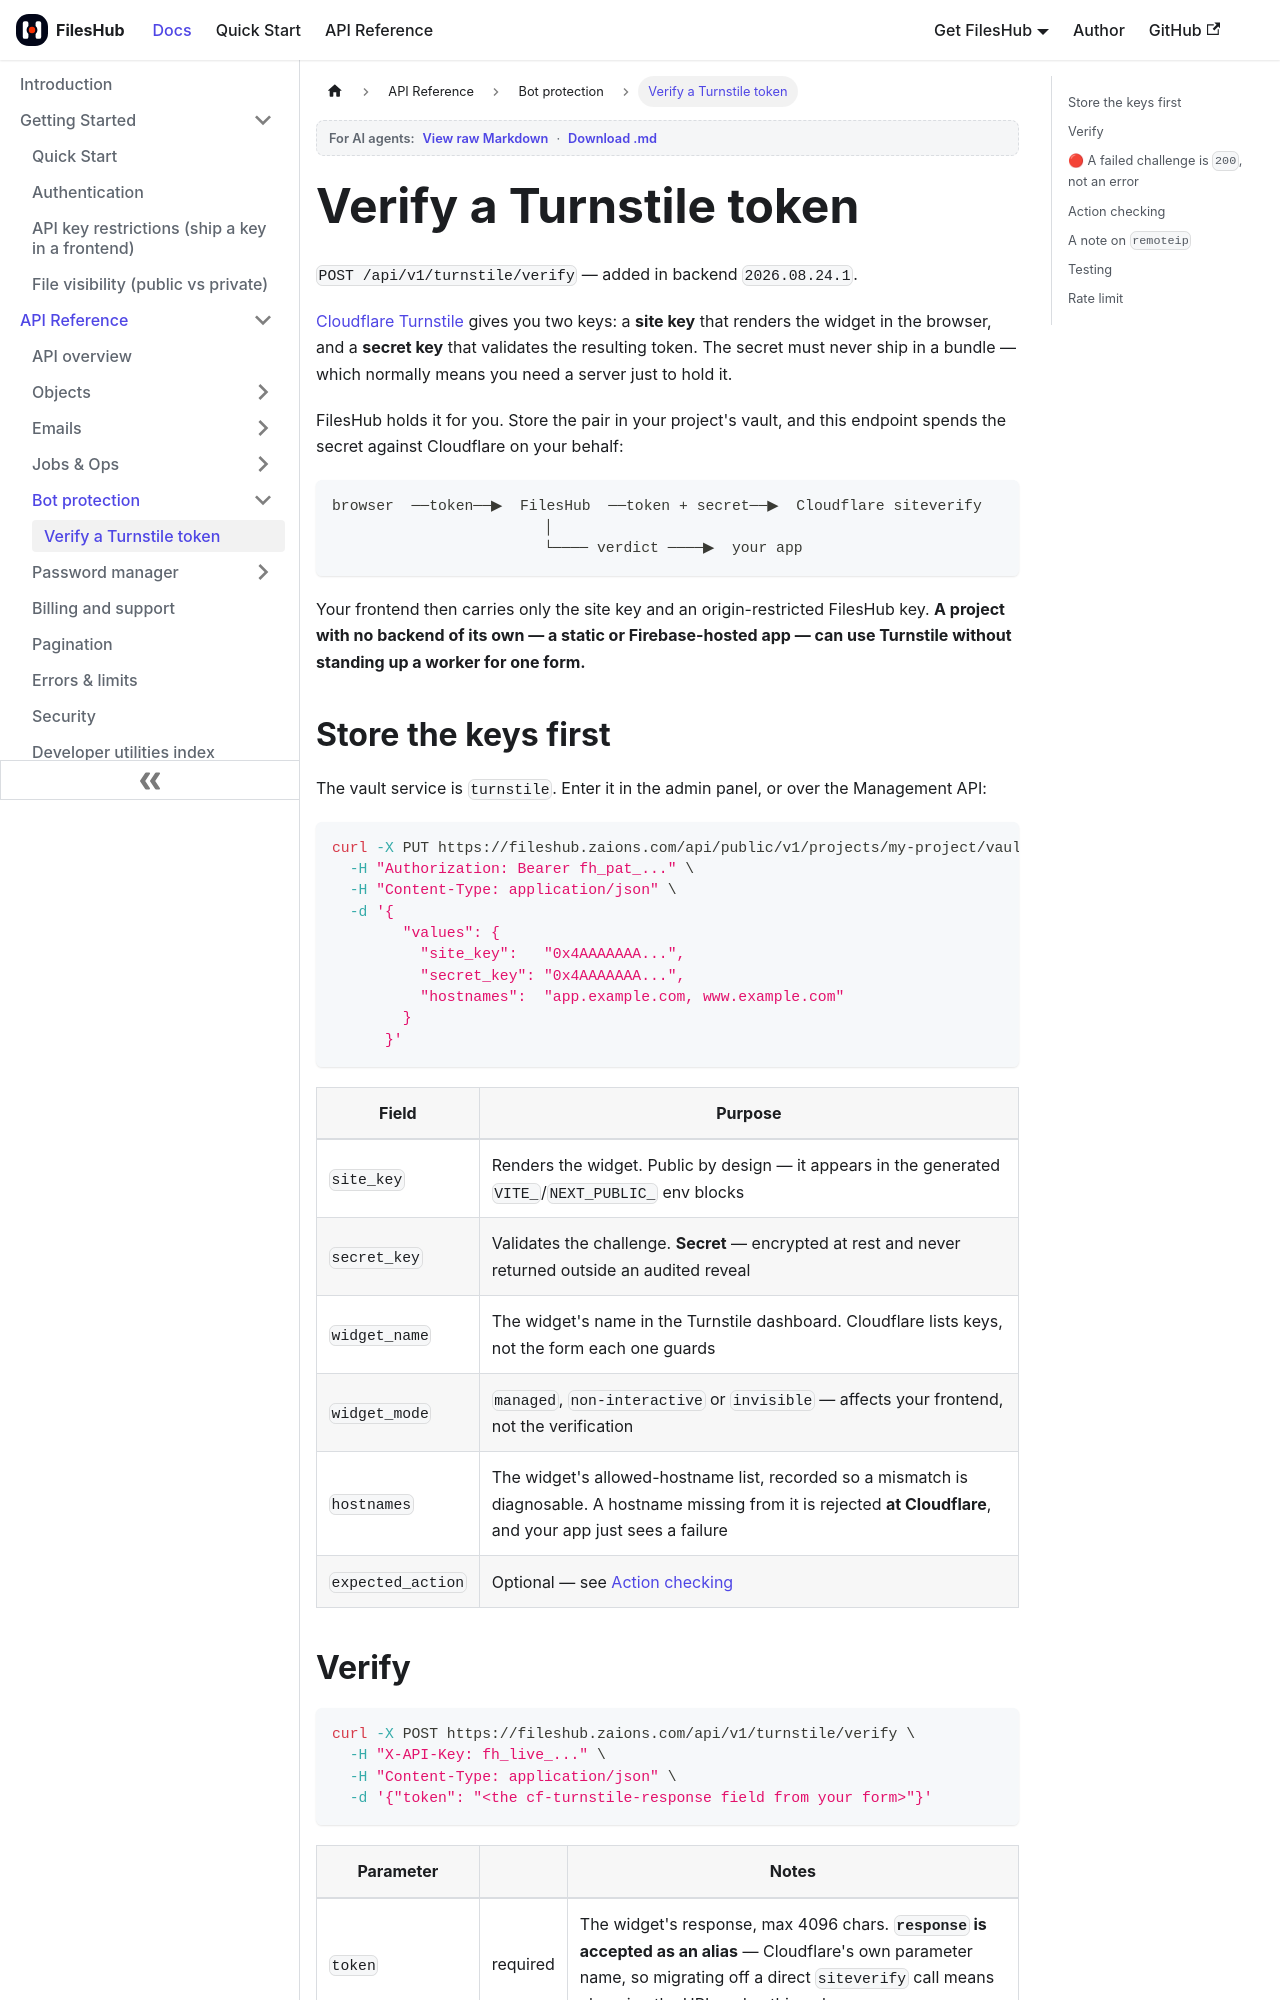

repository: aoneahsan/files-hub-docs · page: api/turnstile.html · generator: docusaurus

---
sidebar_position: 12
title: Verify a Turnstile token
description: POST /api/v1/turnstile/verify checks a Cloudflare Turnstile token using the secret key stored in your project's vault, so the secret never has to reach your frontend or a Cloudflare Worker.
keywords: [fileshub turnstile, cloudflare turnstile api, captcha verification, siteverify, POST /api/v1/turnstile/verify, bot protection, turnstile secret key]
last_update:
  date: 2026-08-24
  author: Ahsan Mahmood
---

# Verify a Turnstile token

`POST /api/v1/turnstile/verify` — added in backend `2026.08.24.1`.

[Cloudflare Turnstile](https://developers.cloudflare.com/turnstile/) gives you two keys: a **site key** that
renders the widget in the browser, and a **secret key** that validates the resulting token. The secret must
never ship in a bundle — which normally means you need a server just to hold it.

FilesHub holds it for you. Store the pair in your project's vault, and this endpoint spends the secret
against Cloudflare on your behalf:

```
browser  ──token──▶  FilesHub  ──token + secret──▶  Cloudflare siteverify
                        │
                        └──── verdict ────▶  your app
```

Your frontend then carries only the site key and an origin-restricted FilesHub key. **A project with no
backend of its own — a static or Firebase-hosted app — can use Turnstile without standing up a worker for
one form.**

## Store the keys first

The vault service is `turnstile`. Enter it in the admin panel, or over the Management API:

```bash
curl -X PUT https://fileshub.zaions.com/api/public/v1/projects/my-project/vault/turnstile \
  -H "Authorization: Bearer fh_pat_..." \
  -H "Content-Type: application/json" \
  -d '{
        "values": {
          "site_key":   "0x4AAAAAAA...",
          "secret_key": "0x4AAAAAAA...",
          "hostnames":  "app.example.com, www.example.com"
        }
      }'
```

| Field | Purpose |
|---|---|
| `site_key` | Renders the widget. Public by design — it appears in the generated `VITE_`/`NEXT_PUBLIC_` env blocks |
| `secret_key` | Validates the challenge. **Secret** — encrypted at rest and never returned outside an audited reveal |
| `widget_name` | The widget's name in the Turnstile dashboard. Cloudflare lists keys, not the form each one guards |
| `widget_mode` | `managed`, `non-interactive` or `invisible` — affects your frontend, not the verification |
| `hostnames` | The widget's allowed-hostname list, recorded so a mismatch is diagnosable. A hostname missing from it is rejected **at Cloudflare**, and your app just sees a failure |
| `expected_action` | Optional — see [Action checking](#action-checking) |
